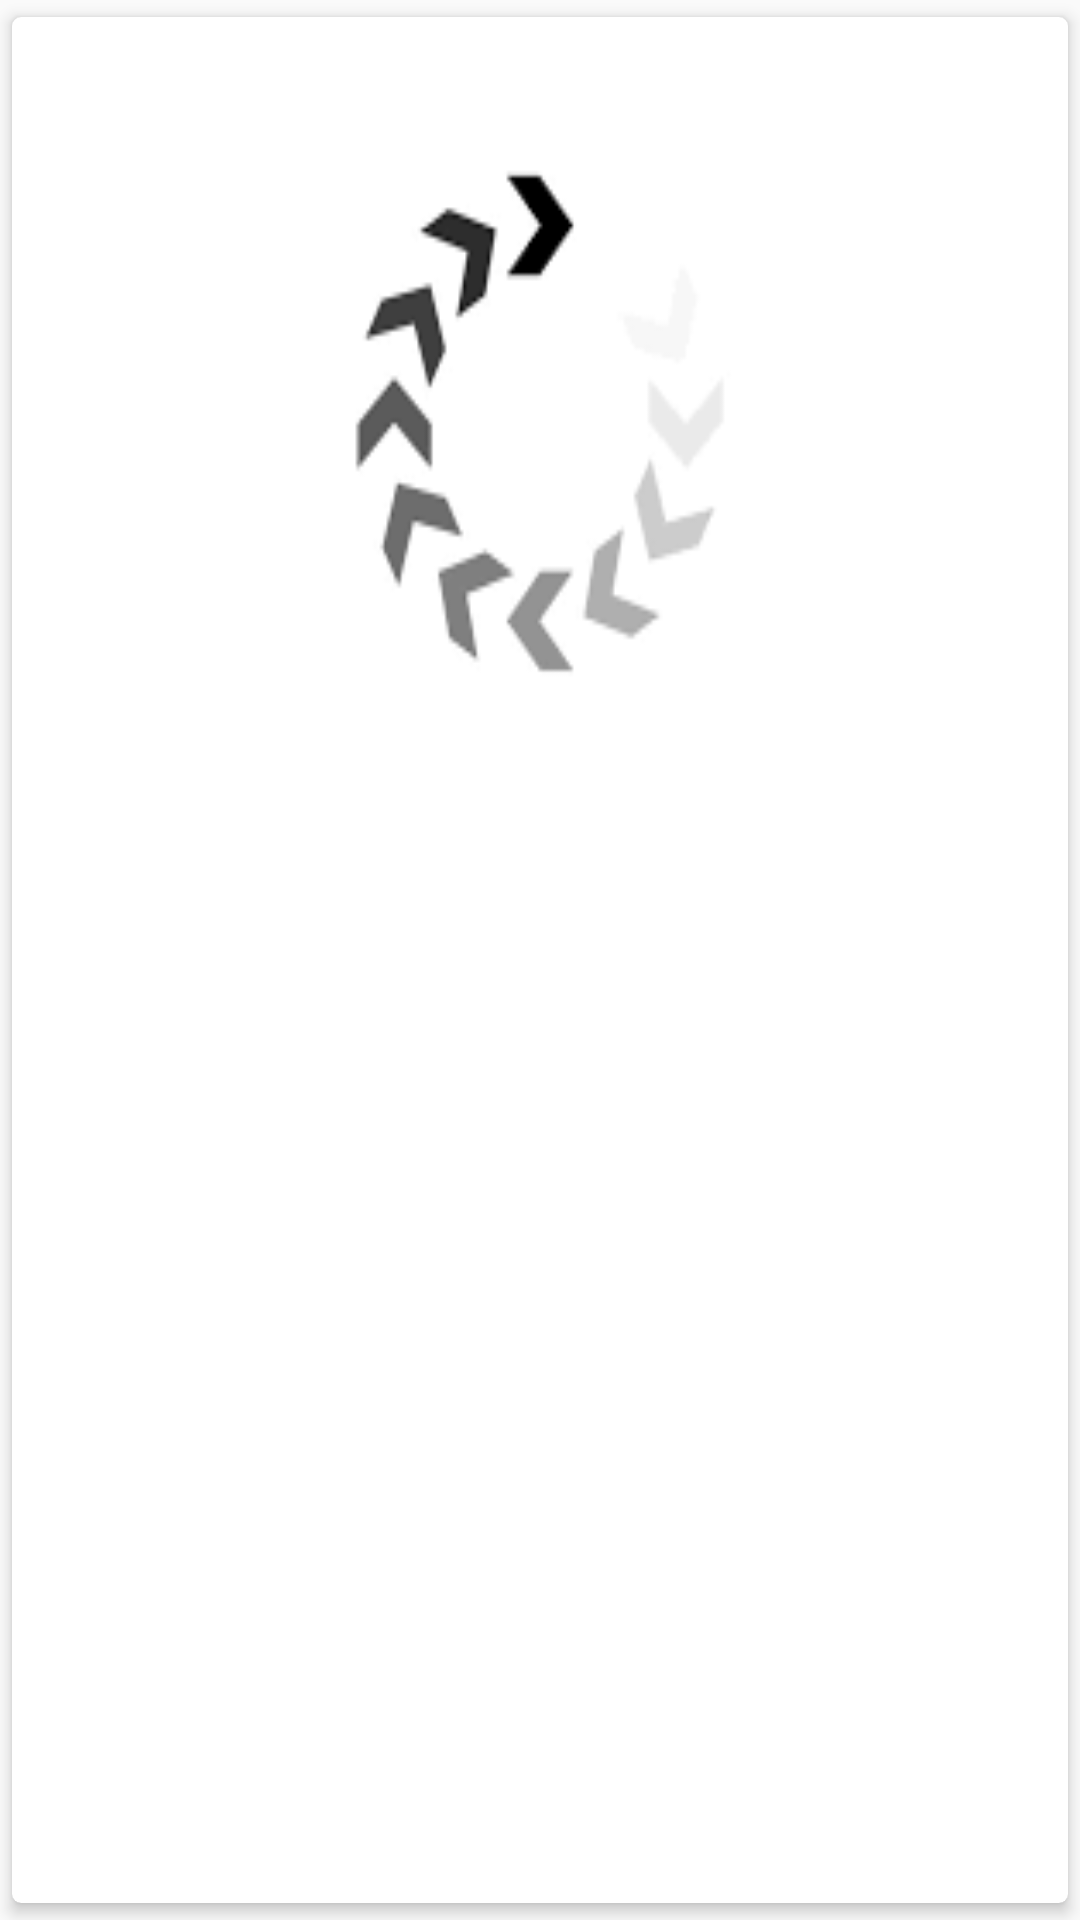

Android layout source for this screen:
<!-- AndroidManifest.xml: application theme AppTheme -->
<!-- res/layout/row.xml -->
<androidx.cardview.widget.CardView xmlns:android="http://schemas.android.com/apk/res/android"
    xmlns:app="http://schemas.android.com/apk/res-auto"
    android:layout_width="match_parent"
    android:id="@+id/cv"
    android:layout_height="450dp"
    app:cardBackgroundColor="#FFFFFF"
    app:cardCornerRadius="3dp"
    app:cardElevation="3dp"
    app:cardUseCompatPadding="true"
    app:contentPadding="5dp">

    <LinearLayout
        android:layout_width="match_parent"
        android:layout_height="match_parent"
        android:orientation="vertical">

        <ImageView
            android:id="@+id/img"
            android:layout_width="match_parent"
            android:layout_height="261dp"
            android:layout_marginBottom="6dp"
            android:adjustViewBounds="true"
            android:background="@drawable/ld"
            android:scaleType="centerCrop">

        </ImageView>

        <TextView
            android:id="@+id/desc"
            android:layout_width="match_parent"
            android:layout_height="127dp"
            android:layout_marginBottom="4dp"
            android:textColor="#000000"
            android:textSize="20dp"
            android:textStyle="bold" />

        <TextView
            android:id="@+id/sts"
            android:layout_width="match_parent"
            android:layout_height="wrap_content"
            android:gravity="center"
            android:textColor="#E60505"
            android:textSize="20sp"
            android:textStyle="bold" />

    </LinearLayout>
</androidx.cardview.widget.CardView>
<!-- resources referenced by this layout -->
<resources>
  <!-- drawable ld: png bitmap (drawable, 2239 bytes) -->
  <style name="AppTheme" parent="Theme.AppCompat.Light.NoActionBar">
          
          <item name="colorPrimary">@color/colorPrimary</item>
          <item name="colorPrimaryDark">@color/colorPrimaryDark</item>
          <item name="colorAccent">@color/colorAccent</item>
      </style>
  <!-- not gathered from this repository: default colours our renderer supplied (Android Studio template values) -->
  <color name="colorPrimary">#FF6200EE</color>
  <color name="colorPrimaryDark">#FF3700B3</color>
  <color name="colorAccent">#FF03DAC5</color>
</resources>
